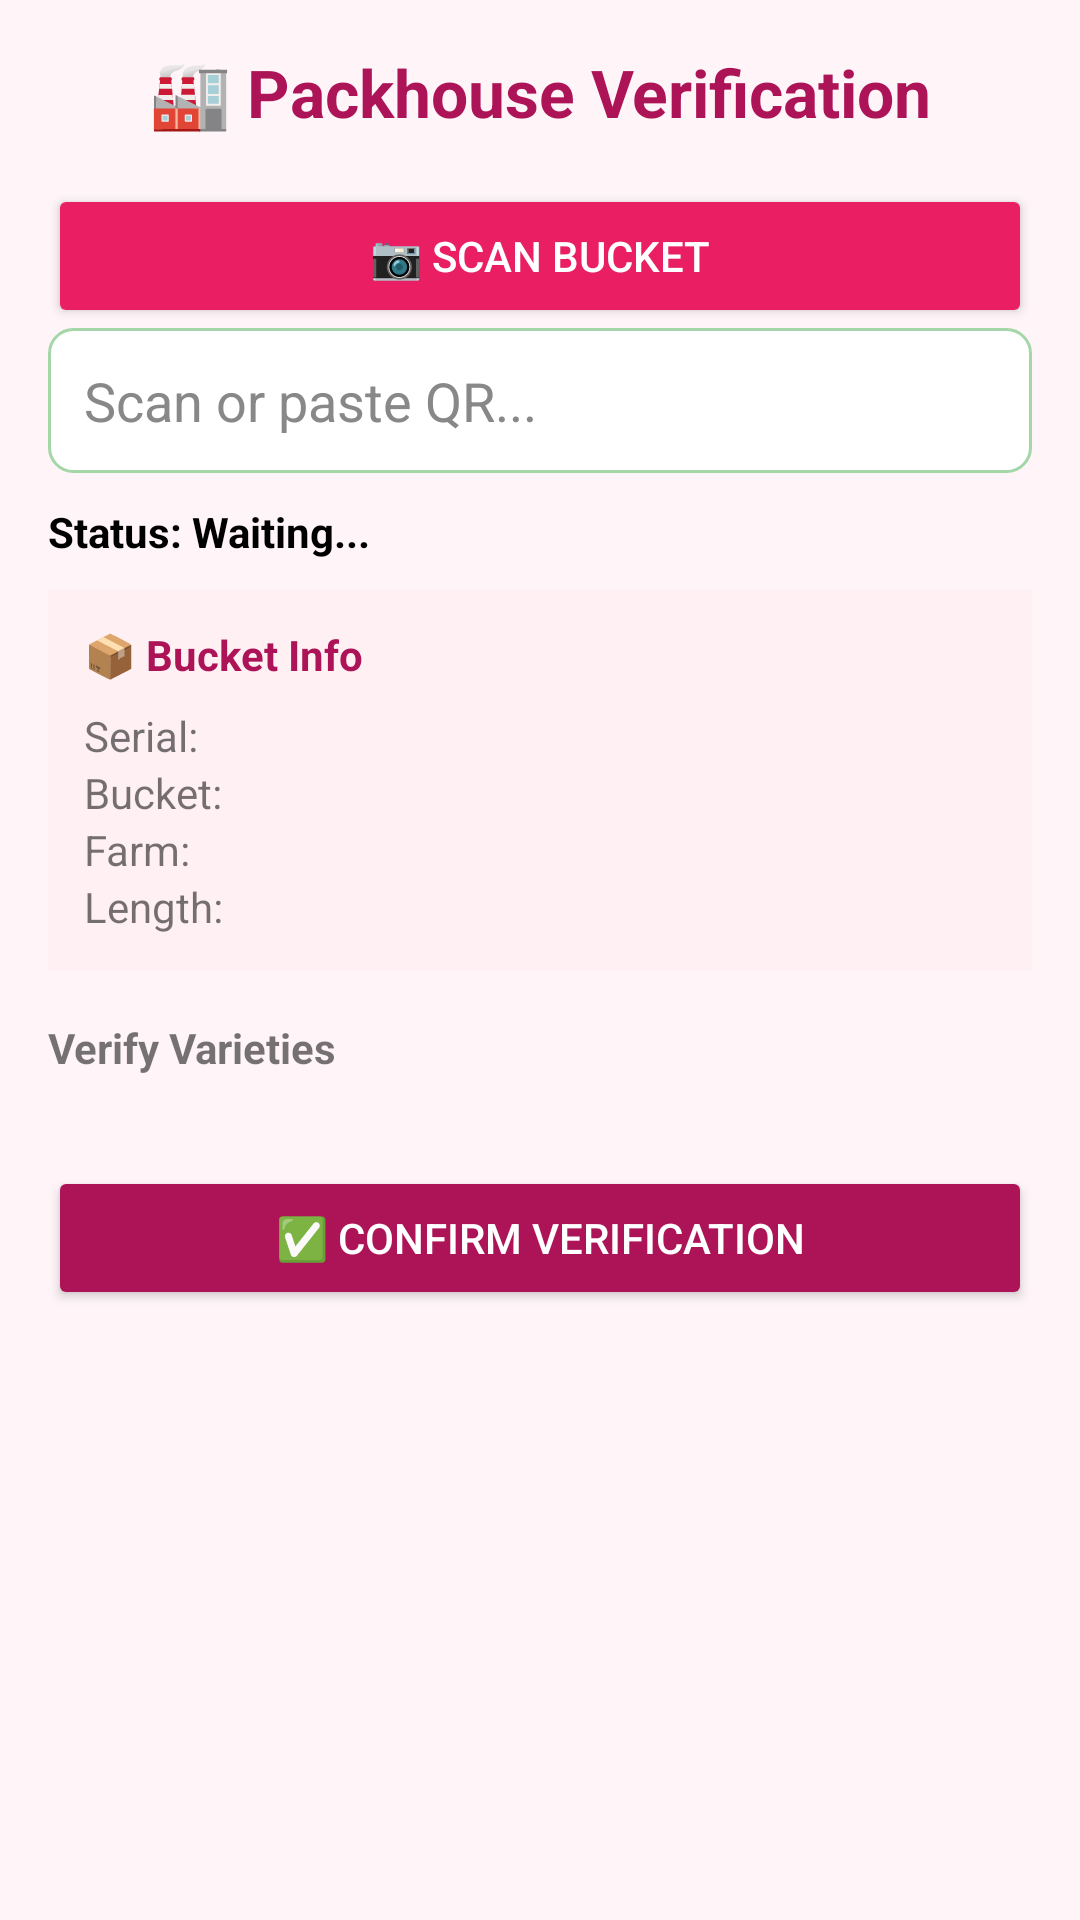

Android layout source for this screen:
<!-- AndroidManifest.xml: application theme Theme.YourApp -->
<!-- res/layout/activity_packhouse_verify.xml -->
<?xml version="1.0" encoding="utf-8"?>
<ScrollView xmlns:android="http://schemas.android.com/apk/res/android"
    android:background="#FFF5F8"
    android:padding="16dp"
    android:layout_width="match_parent"
    android:layout_height="match_parent">

    <LinearLayout
        android:orientation="vertical"
        android:layout_width="match_parent"
        android:layout_height="wrap_content">

        
        <TextView
            android:text="🏭 Packhouse Verification"
            android:textSize="22sp"
            android:textStyle="bold"
            android:textColor="#AD1457"
            android:gravity="center"
            android:paddingBottom="16dp"
            android:layout_width="match_parent"
            android:layout_height="wrap_content"/>

        
        <Button
            android:id="@+id/scanBtn"
            android:text="📷 Scan Bucket"
            android:backgroundTint="#E91E63"
            android:textColor="@android:color/white"
            android:layout_width="match_parent"
            android:layout_height="wrap_content"/>

        <EditText
            android:id="@+id/qr_code"
            android:layout_width="match_parent"
            android:layout_height="wrap_content"
            android:hint="Scan or paste QR..."
            android:background="@drawable/edittext_bg"
            android:padding="12dp"
            android:textColor="#000000"
            android:textColorHint="#888"
            android:singleLine="true"
            android:imeOptions="actionDone"/>

        
        <TextView
            android:id="@+id/statusText"
            android:text="Status: Waiting..."
            android:textStyle="bold"
            android:textColor="#000"
            android:paddingTop="10dp"
            android:layout_width="match_parent"
            android:layout_height="wrap_content"/>

        
        <LinearLayout
            android:layout_width="match_parent"
            android:layout_height="wrap_content"
            android:orientation="vertical"
            android:layout_marginTop="10dp"
            android:background="#FFF0F4"
            android:padding="12dp">

            <TextView
                android:text="📦 Bucket Info"
                android:textStyle="bold"
                android:textColor="#AD1457"
                android:paddingBottom="8dp"
                android:layout_width="match_parent"
                android:layout_height="wrap_content"/>

            <TextView android:id="@+id/serial"
                android:layout_width="match_parent"
                android:layout_height="wrap_content"
                android:text="Serial:"/>
            <TextView android:id="@+id/bucket"
                android:layout_width="match_parent"
                android:layout_height="wrap_content"
                android:text="Bucket:"/>
            <TextView android:id="@+id/farm"
                android:text="Farm:"
                android:layout_width="match_parent"
                android:layout_height="wrap_content"/>
            <TextView android:id="@+id/length"
                android:text="Length:"
                android:layout_width="match_parent"
                android:layout_height="wrap_content"/>
        </LinearLayout>

        
        <TextView
            android:text="Verify Varieties"
            android:textStyle="bold"
            android:paddingTop="16dp"
            android:layout_width="match_parent"
            android:layout_height="wrap_content"/>

        <androidx.recyclerview.widget.RecyclerView
            android:id="@+id/recycler"
            android:layout_width="match_parent"
            android:layout_height="wrap_content"
            android:layout_marginTop="10dp"/>

        
        <Button
            android:id="@+id/submitBtn"
            android:text="✅ Confirm Verification"
            android:backgroundTint="#AD1457"
            android:textColor="@android:color/white"
            android:layout_marginTop="20dp"
            android:layout_width="match_parent"
            android:layout_height="wrap_content"/>

    </LinearLayout>
</ScrollView>
<!-- resources referenced by this layout -->
<resources>
  <!-- drawable edittext_bg (drawable) -->
  <shape xmlns:android="http://schemas.android.com/apk/res/android"
      android:shape="rectangle">
      <solid android:color="#FFFFFF" />
      <stroke android:width="1dp" android:color="#A5D6A7" />
      <corners android:radius="8dp" />
      <padding android:left="8dp" android:right="8dp" android:top="6dp" android:bottom="6dp"/>
  </shape>
  <style name="Theme.YourApp" parent="Theme.MaterialComponents.DayNight.NoActionBar">
          
          <item name="colorPrimary">@color/teal_700</item>
          <item name="colorPrimaryVariant">@color/teal_200</item>
          <item name="colorOnPrimary">@android:color/white</item>
  
          
          <item name="colorSecondary">@color/purple_500</item>
          <item name="colorSecondaryVariant">@color/purple_700</item>
          <item name="colorOnSecondary">@android:color/white</item>
  
          
          <item name="android:colorBackground">@color/white</item>
          <item name="colorSurface">@color/white</item>
          <item name="colorOnSurface">@android:color/black</item>
  
          
          <item name="android:statusBarColor">?attr/colorPrimaryVariant</item>
  
  
  
  
  
      </style>
  <color name="teal_700">#018786</color>
  <color name="teal_200">#03DAC5</color>
  <color name="purple_500">#6200EE</color>
  <color name="purple_700">#3700B3</color>
  <color name="white">#FFFFFF</color>
</resources>
